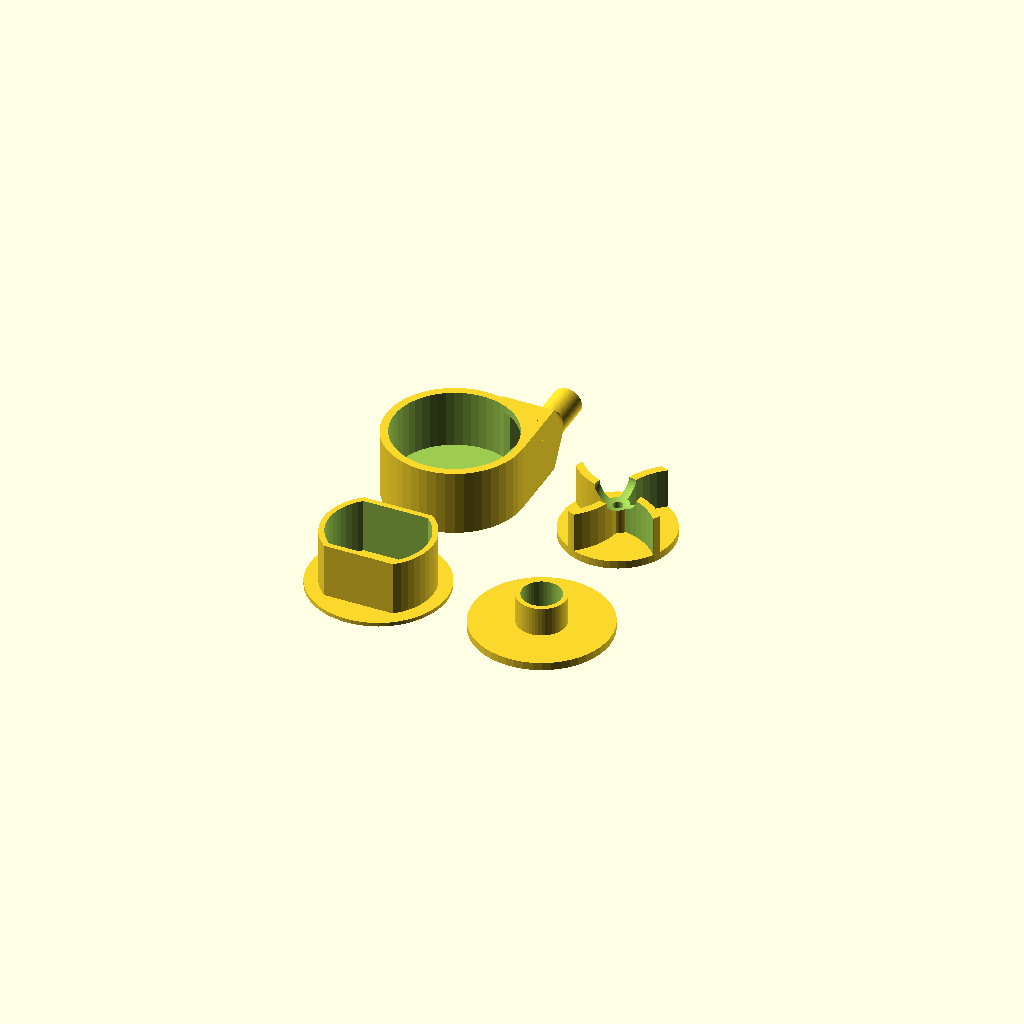
Cell 1: the model at its default parameters.
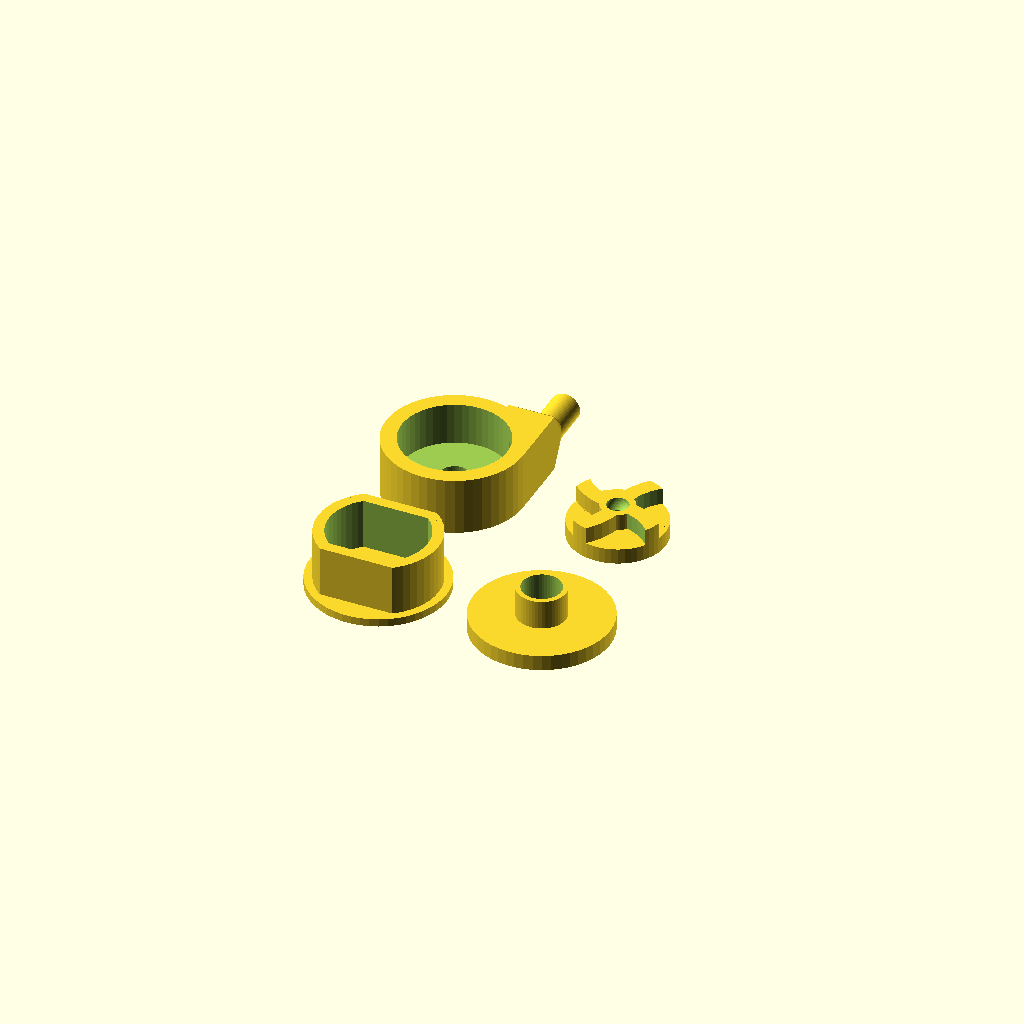
Cell 2 — wall_thickness set to 3.2, the other parameters unchanged.
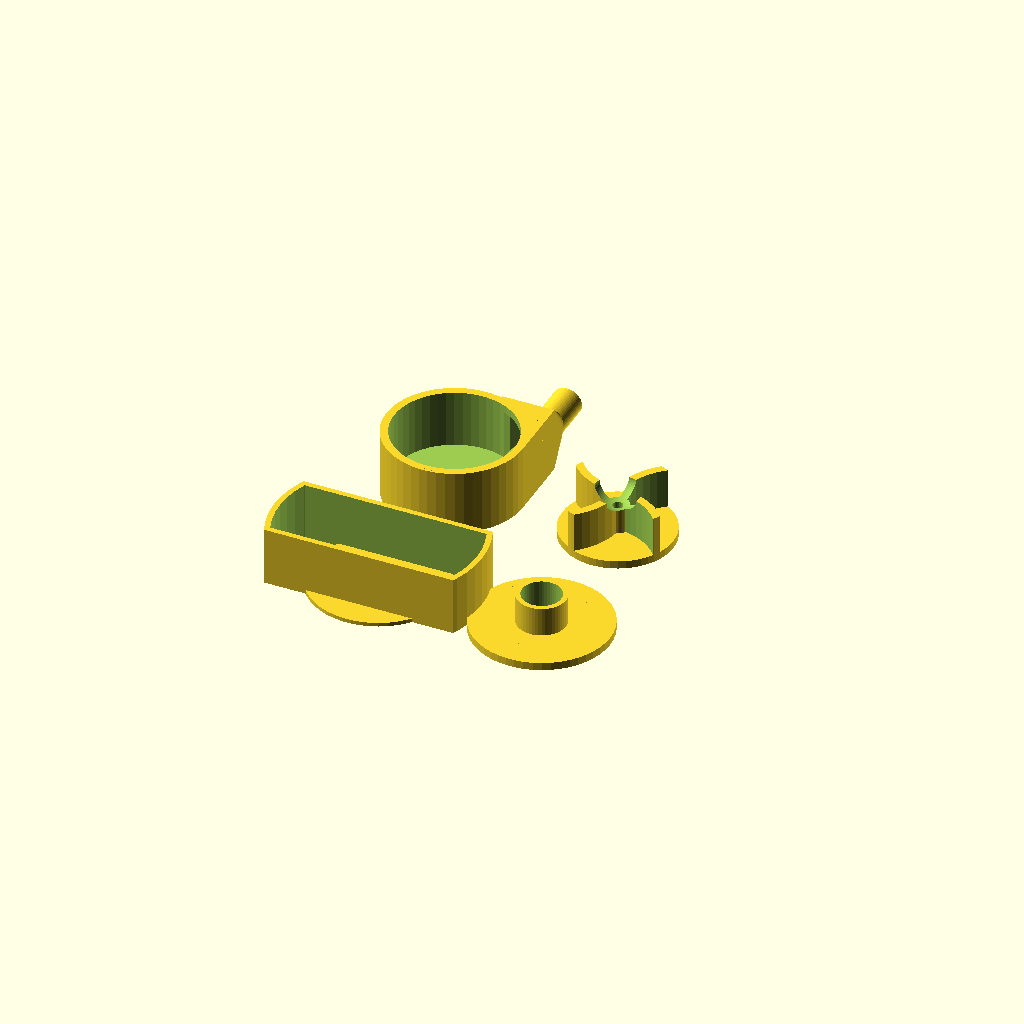
Cell 3: the same model with engine_d1 = 40.4.
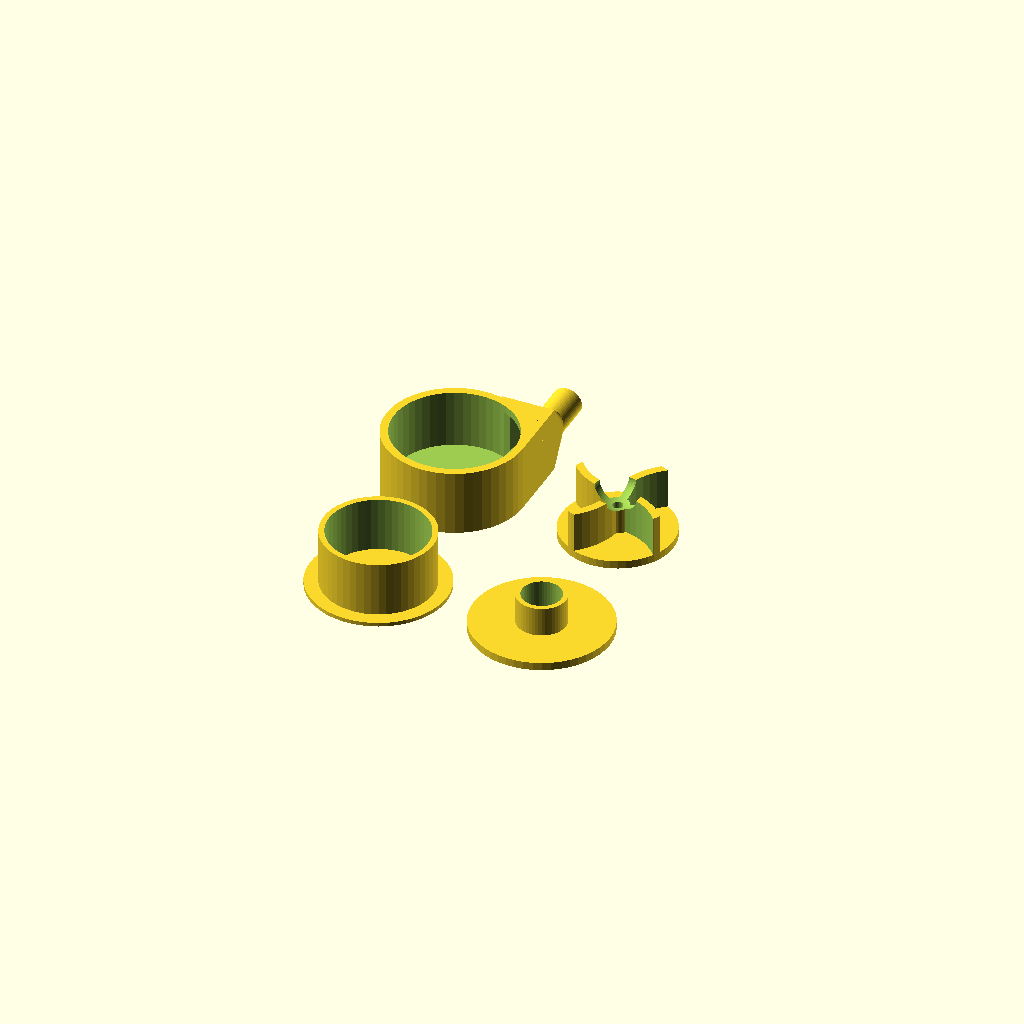
Cell 4 — engine_d2 set to 30.4, the other parameters unchanged.
One fixed orthographic camera (rotation 55°, 0°, 25°; colour scheme Cornfield) for every cell.
OpenSCAD source file inputs/thingiverse/thing-3094674/files/centrifugal_pump.scad:
/**************************************************************************\
|*                                                                        *|
|*                   Customizable Centrifugal Pump                        *|
|*                                                                        *|
|*                               by Svenny                                *|
|*                                                                        *|
|*          source: https://www.thingiverse.com/thing:3094674             *|
|*                                                                        *|
\**************************************************************************/

/* [General] */
// rendering precission
$fn = 50;
wall_thickness = 1.6;
view = "parts"; /* [parts, assembly_preview] */

/* [Engine settings] */
shaft_d = 2.1;
// diameter of engine body
engine_d1 = 20.2;
// smaller size of "flat" engine; use value bigger than engine_d1 for round engine
engine_d2 = 15.2;
// diameter of bearing case on engine forhead (must fit the hole in body)
engine_head_d = 6.2;
// height of the rim holding engine
engine_hold_h = 12;

/* [Size] */
// outer diameter of the body
centrifuge_d = 28;
// outer height of the body
centrifuge_h = 15;
// spacing between the propeller and body
propeller_offset = 1;
// radius of propeller blade curvature
propeller_blade_r = 14;
prop_d = centrifuge_d - 2*wall_thickness - 2*propeller_offset;
prop_h = centrifuge_h - 2*wall_thickness - 2*propeller_offset;

/* [Input and Output] */
suction_d = 10;
suction_inner_d = 8;
suction_h = 6;
output_d = 6;
output_inner_d = 5;
output_l = 6;

module propeller() {
    intersection() {
        difference() {
            union() {
                cylinder(d=prop_d, h=wall_thickness);
                cylinder(d=shaft_d+1.5*wall_thickness, h=prop_h);
                for(angle=[0:90:350])
                    rotate(angle)
                    translate([-propeller_blade_r+wall_thickness/2, 0, 0])
                    difference() {
                        intersection() {
                            cylinder(r=propeller_blade_r, h=prop_h);
                            translate([0, -propeller_blade_r, 0])
                            cube(propeller_blade_r);
                        }
                        cylinder(r=propeller_blade_r-wall_thickness, 
                                 h=3*prop_h, center=true);
                    }
            }
            cylinder(d=shaft_d, h=3*prop_h, center=true);
            translate([0,0,prop_h])
            scale([prop_h/suction_d, prop_h/suction_d, 0.7])
            sphere(d=prop_h);
        }
        cylinder(d=prop_d, h=prop_h);
    }
}

module body() {
    body_h = centrifuge_h-wall_thickness;
    difference() {
        union() {
            cylinder(d=centrifuge_d, h=body_h);
            hull() {
                translate([centrifuge_d/2-0.8*body_h, 0, 0])
                cube([0.8*body_h, centrifuge_d/2, body_h]);
                translate([(centrifuge_d-output_d)/2,
                           (centrifuge_d+body_h-output_d)/2,
                           body_h/2])
                sphere(d=output_d);
            }
            translate([(centrifuge_d-output_d)/2, 
                       (centrifuge_d+body_h-output_d)/2,
                       body_h/2])
            rotate([-90, 0, 0])
            cylinder(d=output_d, h=output_inner_d/2+output_l);
        }
        translate([0,0,wall_thickness])
        cylinder(d=centrifuge_d-2*wall_thickness, h=centrifuge_h-wall_thickness);
        cylinder(d=engine_head_d, h=3*wall_thickness, center=true);
        
        hull() {
            translate([centrifuge_d/2-0.8*body_h+wall_thickness, 0, wall_thickness])
            cube([0.8*body_h-2*wall_thickness, centrifuge_d/2, body_h-2*wall_thickness]);
            translate([centrifuge_d/2-output_d/2, 
                       (centrifuge_d+body_h-output_d)/2, 
                       body_h/2])
            sphere(d=output_inner_d);
        }
        translate([(centrifuge_d-output_d)/2,
                   (centrifuge_d+body_h-output_d)/2,
                   body_h/2])
        rotate([-90, 0, 0])
        cylinder(d=output_inner_d, h=output_inner_d/2+2*output_l);
    }
}

module engine_hold() {
    difference() {
        cylinder(d=centrifuge_d, h=wall_thickness/2);
        cylinder(d=engine_head_d, h=3*wall_thickness, center=true);
    }
    difference() {
        intersection() {
            cylinder(d=engine_d1+1.4*wall_thickness, h=engine_hold_h);
            cube([2*engine_d1, engine_d2+1.4*wall_thickness, 2*engine_hold_h], 
                 center=true);
        }
        intersection() {
            cylinder(d=engine_d1, h=3*engine_hold_h, center=true);
            cube([2*engine_d1, engine_d2, 3*engine_hold_h], center=true);
        }
    }
}

module lid() {
    difference() {
        union() {
            cylinder(d=centrifuge_d, h=wall_thickness);
            cylinder(d=suction_d, h=suction_h+wall_thickness);
        }
        cylinder(d=suction_inner_d, 3*(suction_h+wall_thickness), center=true);
    }
}

module parts() {
    body();
    translate([1.2*centrifuge_d, 0, 0]) propeller();
    translate([1.2*centrifuge_d, -1.2*centrifuge_d, 0]) lid();
    translate([0, -1.2*centrifuge_d, 0]) engine_hold();
}

module assembly_preview() {
    body();
    translate([0, 0, wall_thickness+propeller_offset]) propeller();
    translate([0, 0, 1.5*centrifuge_h]) lid();
    mirror([0,0,1]) translate([0, 0, 5*propeller_offset]) engine_hold();
}

if(view == "parts")
    parts();
else
    assembly_preview();
Parameter table extracted from the source (name, type, default, range or options):
wall_thickness: number, default 1.6
shaft_d: number, default 2.1
engine_d1: number, default 20.2
engine_d2: number, default 15.2
engine_head_d: number, default 6.2
engine_hold_h: number, default 12
centrifuge_d: number, default 28
centrifuge_h: number, default 15
propeller_offset: number, default 1
propeller_blade_r: number, default 14
suction_d: number, default 10
suction_inner_d: number, default 8
suction_h: number, default 6
output_d: number, default 6
output_inner_d: number, default 5
output_l: number, default 6
